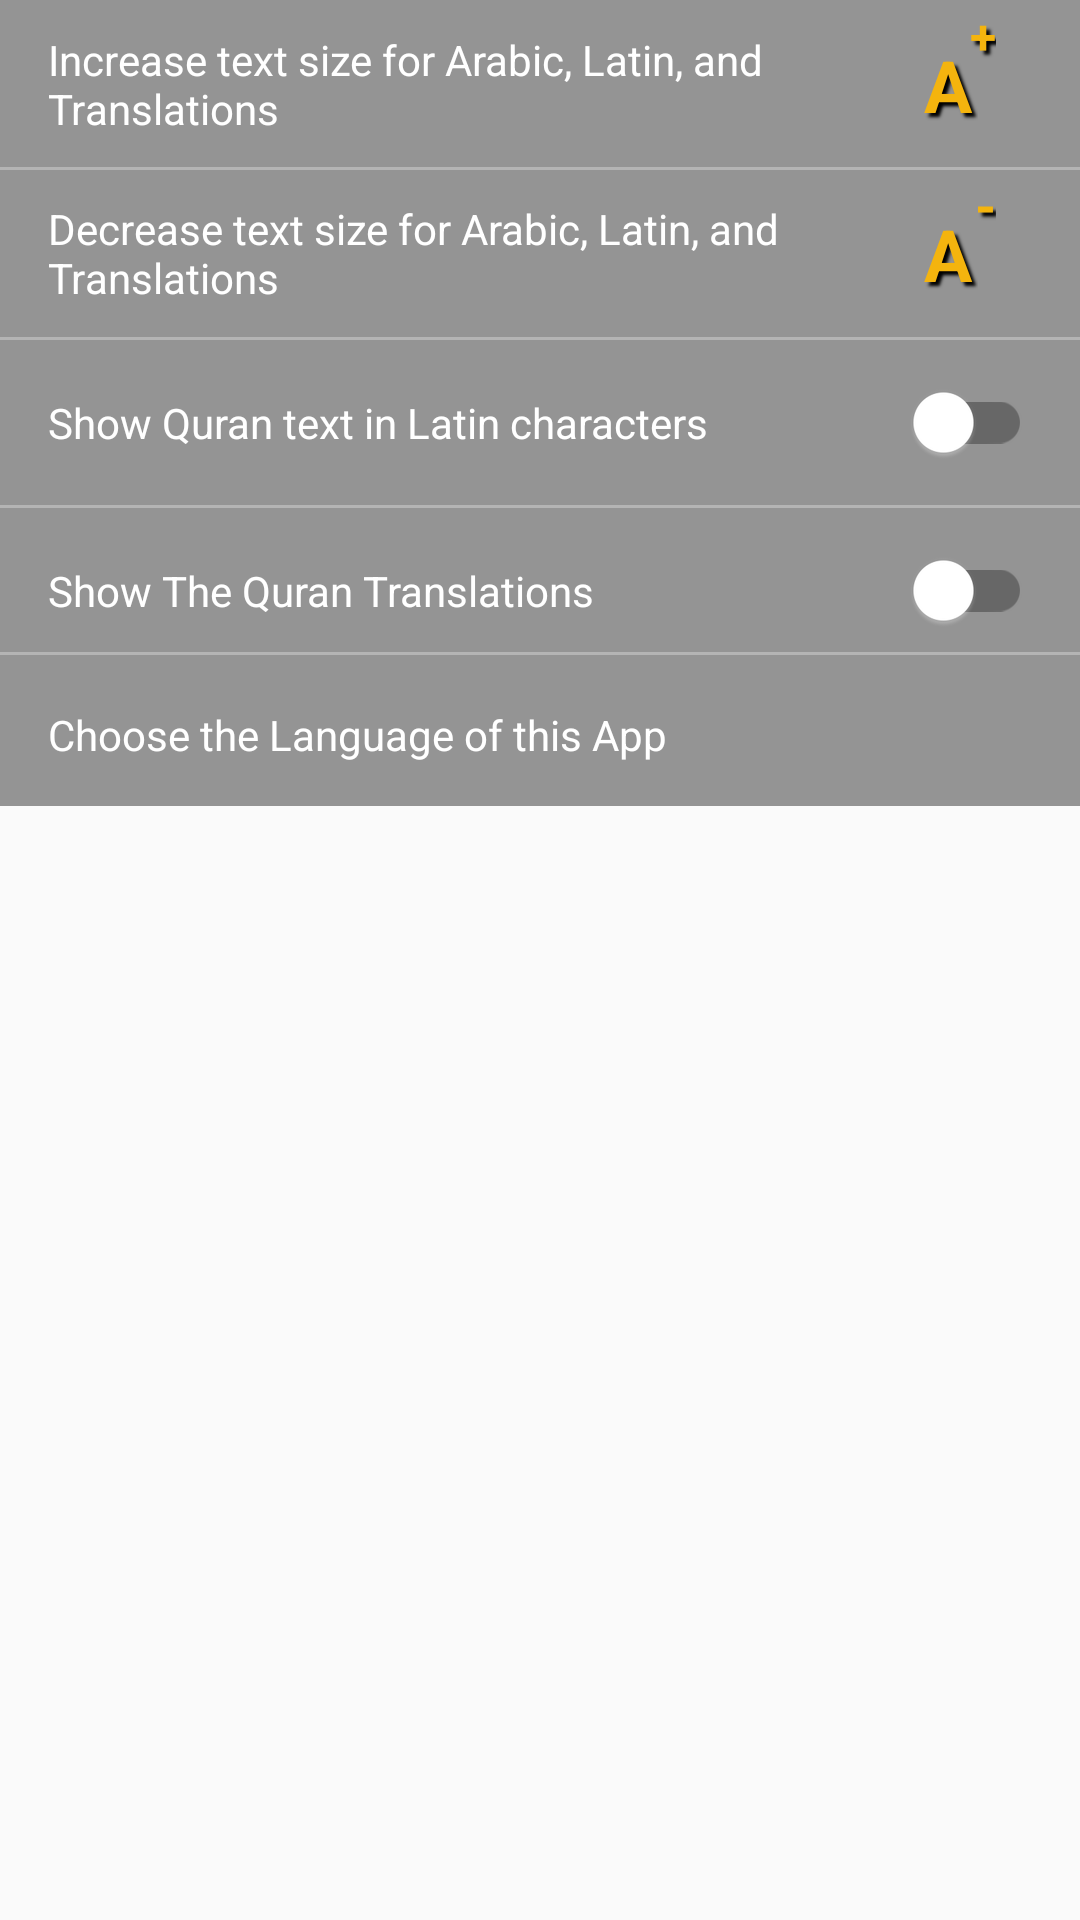

Here is an Android app screen rendered from its layout file. Give the layout XML and the strings, colors and styles it references.
<!-- AndroidManifest.xml: application theme AppTheme -->
<!-- res/layout/activity_surah_expand_second.xml -->
<?xml version="1.0" encoding="utf-8"?>
<LinearLayout xmlns:android="http://schemas.android.com/apk/res/android"
    xmlns:app="http://schemas.android.com/apk/res-auto"
    xmlns:tools="http://schemas.android.com/tools"
    android:layout_width="match_parent"
    android:layout_height="wrap_content"
    android:orientation="vertical">

    <androidx.constraintlayout.widget.ConstraintLayout
        android:id="@+id/cl_tools_bg"
        android:layout_width="match_parent"
        android:layout_height="wrap_content"
        android:background="@color/colorGrayText">

        <TextView
            android:id="@+id/tvAddSizeDesc"
            android:layout_width="0dp"
            android:layout_height="wrap_content"
            android:layout_marginStart="16dp"
            android:text="@string/label_increase_size_text"
            android:textColor="@android:color/white"
            android:textSize="14sp"
            app:layout_constraintBottom_toBottomOf="@+id/clPlusSize"
            app:layout_constraintEnd_toStartOf="@+id/clPlusSize"
            app:layout_constraintStart_toStartOf="parent"
            app:layout_constraintTop_toTopOf="@+id/clPlusSize" />

        <androidx.constraintlayout.widget.ConstraintLayout
            android:id="@+id/clPlusSize"
            android:layout_width="wrap_content"
            android:layout_height="wrap_content"
            android:layout_marginEnd="20dp"
            android:minHeight="56dp"
            android:paddingHorizontal="8dp"
            app:layout_constraintBottom_toTopOf="@+id/clMinusSize"
            app:layout_constraintEnd_toEndOf="parent"
            app:layout_constraintTop_toTopOf="parent">

            <TextView
                android:id="@+id/tvPlusSize"
                style="@style/TextView.Shadow"
                android:layout_width="wrap_content"
                android:layout_height="wrap_content"
                android:paddingHorizontal="8dp"
                android:text="A"
                app:layout_constraintBottom_toBottomOf="parent"
                app:layout_constraintEnd_toEndOf="parent"
                app:layout_constraintTop_toTopOf="parent"
                tools:textColor="@color/themeUnselected" />

            <TextView
                android:id="@+id/tvPlusSizeSymbol"
                style="@style/TextView.Shadow"
                android:layout_width="wrap_content"
                android:layout_height="wrap_content"
                android:text="+"
                android:textSize="16sp"
                app:layout_constraintBottom_toTopOf="@id/tvPlusSize"
                app:layout_constraintEnd_toEndOf="@id/tvPlusSize"
                app:layout_constraintTop_toTopOf="@id/tvPlusSize"
                tools:textColor="@color/themeUnselected" />
        </androidx.constraintlayout.widget.ConstraintLayout>

        <ImageView
            android:layout_width="0dp"
            android:layout_height="1dp"
            android:alpha="0.3"
            android:background="@android:color/white"
            app:layout_constraintBottom_toTopOf="@id/clMinusSize"
            app:layout_constraintEnd_toEndOf="parent"
            app:layout_constraintStart_toStartOf="parent"
            app:layout_constraintTop_toBottomOf="@id/clPlusSize" />

        <TextView
            android:id="@+id/tvMinusSizeDesc"
            android:layout_width="0dp"
            android:layout_height="wrap_content"
            android:layout_marginStart="16dp"
            android:text="@string/label_decrease_size_text"
            android:textColor="@android:color/white"
            android:textSize="14sp"
            app:layout_constraintBottom_toBottomOf="@+id/clMinusSize"
            app:layout_constraintEnd_toStartOf="@+id/clMinusSize"
            app:layout_constraintStart_toStartOf="parent"
            app:layout_constraintTop_toTopOf="@+id/clMinusSize" />

        <androidx.constraintlayout.widget.ConstraintLayout
            android:id="@+id/clMinusSize"
            android:layout_width="wrap_content"
            android:layout_height="wrap_content"
            android:layout_marginEnd="20dp"
            android:minHeight="56dp"
            android:paddingHorizontal="8dp"
            app:layout_constraintBottom_toTopOf="@+id/scLatin"
            app:layout_constraintEnd_toEndOf="parent"
            app:layout_constraintTop_toBottomOf="@id/clPlusSize">

            <TextView
                android:id="@+id/tvMinusSize"
                style="@style/TextView.Shadow"
                android:layout_width="wrap_content"
                android:layout_height="wrap_content"
                android:paddingHorizontal="8dp"
                android:text="A"
                app:layout_constraintBottom_toBottomOf="parent"
                app:layout_constraintEnd_toEndOf="parent"
                app:layout_constraintTop_toTopOf="parent"
                tools:textColor="@android:color/white" />

            <TextView
                android:id="@+id/tvMinusSizeSymbol"
                style="@style/TextView.Shadow"
                android:layout_width="wrap_content"
                android:layout_height="wrap_content"
                android:text="-"
                android:textSize="18sp"
                app:layout_constraintBottom_toTopOf="@id/tvMinusSize"
                app:layout_constraintEnd_toEndOf="@id/tvMinusSize"
                app:layout_constraintTop_toTopOf="@id/tvMinusSize"
                tools:textColor="@android:color/white" />
        </androidx.constraintlayout.widget.ConstraintLayout>

        <ImageView
            android:layout_width="0dp"
            android:layout_height="1dp"
            android:alpha="0.3"
            android:background="@android:color/white"
            app:layout_constraintBottom_toTopOf="@id/scLatin"
            app:layout_constraintEnd_toEndOf="parent"
            app:layout_constraintStart_toStartOf="parent"
            app:layout_constraintTop_toBottomOf="@id/clMinusSize" />

        <TextView
            android:id="@+id/tvLatin"
            android:layout_width="0dp"
            android:layout_height="wrap_content"
            android:layout_marginStart="16dp"
            android:text="@string/label_show_quran_text_in_latin"
            android:textColor="@android:color/white"
            android:textSize="14sp"
            app:layout_constraintBottom_toBottomOf="@+id/scLatin"
            app:layout_constraintEnd_toStartOf="@+id/scLatin"
            app:layout_constraintStart_toStartOf="parent"
            app:layout_constraintTop_toTopOf="@+id/scLatin" />

        <androidx.appcompat.widget.SwitchCompat
            android:id="@+id/scLatin"
            android:layout_width="wrap_content"
            android:layout_height="wrap_content"
            android:minHeight="56dp"
            android:padding="16dp"
            app:layout_constraintBottom_toTopOf="@+id/scTranslate"
            app:layout_constraintEnd_toEndOf="parent"
            app:layout_constraintTop_toBottomOf="@id/clMinusSize"
            app:thumbTint="@android:color/white"
            app:thumbTintMode="src_atop"
            tools:checked="true" />

        <View
            android:layout_width="0dp"
            android:layout_height="1dp"
            android:alpha="0.3"
            android:background="@android:color/white"
            app:layout_constraintBottom_toTopOf="@id/scLatin"
            app:layout_constraintEnd_toEndOf="parent"
            app:layout_constraintStart_toStartOf="parent"
            app:layout_constraintTop_toBottomOf="@id/scTranslate" />

        <TextView
            android:id="@+id/tvTranslate"
            android:layout_width="0dp"
            android:layout_height="wrap_content"
            android:layout_marginStart="16dp"
            android:layout_marginEnd="16dp"
            android:text="@string/label_show_quran_text_translations"
            android:textColor="@android:color/white"
            android:textSize="14sp"
            app:layout_constraintBottom_toBottomOf="@+id/scTranslate"
            app:layout_constraintEnd_toStartOf="@+id/scTranslate"
            app:layout_constraintStart_toStartOf="parent"
            app:layout_constraintTop_toTopOf="@+id/scTranslate" />

        <androidx.appcompat.widget.SwitchCompat
            android:id="@+id/scTranslate"
            style="@style/Widget.AppCompat.DrawerArrowToggle"
            android:layout_width="wrap_content"
            android:layout_height="wrap_content"
            android:minHeight="56dp"
            android:padding="16dp"
            app:layout_constraintBottom_toTopOf="@+id/iv_language"
            app:layout_constraintEnd_toEndOf="parent"
            app:layout_constraintTop_toBottomOf="@id/scLatin"
            app:thumbTint="@android:color/white"
            app:thumbTintMode="src_atop"
            tools:checked="true" />

        <View
            android:layout_width="0dp"
            android:layout_height="1dp"
            android:alpha="0.3"
            android:layout_marginTop="8dp"
            android:background="@android:color/white"
            app:layout_constraintBottom_toTopOf="@id/scTranslate"
            app:layout_constraintEnd_toEndOf="parent"
            app:layout_constraintStart_toStartOf="parent"
            app:layout_constraintTop_toBottomOf="@+id/iv_language" />

        <TextView
            android:id="@+id/tv_language"
            android:layout_width="0dp"
            android:layout_height="wrap_content"
            android:layout_marginStart="16dp"
            android:layout_marginEnd="16dp"
            android:text="@string/label_choose_the_language_app"
            android:textColor="@android:color/white"
            android:textSize="14sp"
            app:layout_constraintBottom_toBottomOf="@+id/iv_language"
            app:layout_constraintEnd_toStartOf="@+id/iv_language"
            app:layout_constraintStart_toStartOf="parent"
            app:layout_constraintTop_toTopOf="@+id/iv_language" />

        <ImageView
            android:id="@+id/iv_language"
            android:layout_width="28dp"
            android:layout_height="28dp"
            android:layout_marginTop="6dp"
            android:layout_marginEnd="16dp"
            android:layout_marginBottom="10dp"
            android:minHeight="56dp"
            app:layout_constraintBottom_toBottomOf="parent"
            app:layout_constraintEnd_toEndOf="parent"
            app:layout_constraintTop_toBottomOf="@id/scTranslate"
            app:srcCompat="@drawable/ic_translate" />
    </androidx.constraintlayout.widget.ConstraintLayout>
</LinearLayout>
<!-- resources referenced by this layout -->
<resources>
  <color name="colorGrayText">#949494</color>
  <color name="themeUnselected">#bcb5b9</color>
  <!-- drawable ic_translate: webp bitmap (drawable, 1030 bytes) -->
  <string name="label_choose_the_language_app">Choose the Language of this App</string>
  <string name="label_decrease_size_text">Decrease text size for Arabic, Latin, and Translations</string>
  <string name="label_increase_size_text">Increase text size for Arabic, Latin, and Translations</string>
  <string name="label_show_quran_text_in_latin">Show Quran text in Latin characters</string>
  <string name="label_show_quran_text_translations">Show The Quran Translations</string>
  <style name="TextView.Shadow" parent="Widget.AppCompat.TextView">
          <item name="android:shadowColor">@color/colorBlack</item>
          <item name="android:shadowDx">4</item>
          <item name="android:shadowDy">4</item>
          <item name="android:shadowRadius">2</item>
          <item name="android:textColor">@color/colorAccentPurple</item>
          <item name="android:textSize">24sp</item>
          <item name="android:textStyle">bold</item>
      </style>
  <style name="AppTheme" parent="Theme.AppCompat.Light.NoActionBar">
          
          <item name="colorPrimary">@color/colorPrimary</item>
          <item name="colorPrimaryDark">@color/colorPrimaryDark</item>
          <item name="colorAccent">@color/colorAccent</item>
          <item name="bottomSheetDialogTheme">@style/AppBottomSheetDialogTheme</item>
      </style>
  <color name="colorBlack">#000000</color>
  <color name="colorAccentPurple">#F4B40E</color>
  <color name="colorPrimary">#094825</color>
  <color name="colorPrimaryDark">#094825</color>
  <color name="colorAccent">#DEAD55</color>
  <style name="AppBottomSheetDialogTheme" parent="Theme.Design.Light.BottomSheetDialog">
          <item name="bottomSheetStyle">@style/BottomDialog</item>
          <item name="android:windowIsFloating">false</item>
          <item name="android:windowSoftInputMode">adjustResize</item>
      </style>
  <style name="BottomDialog" parent="Widget.Design.BottomSheet.Modal">
          <item name="android:background">@drawable/bg_dialog</item>
      </style>
</resources>
